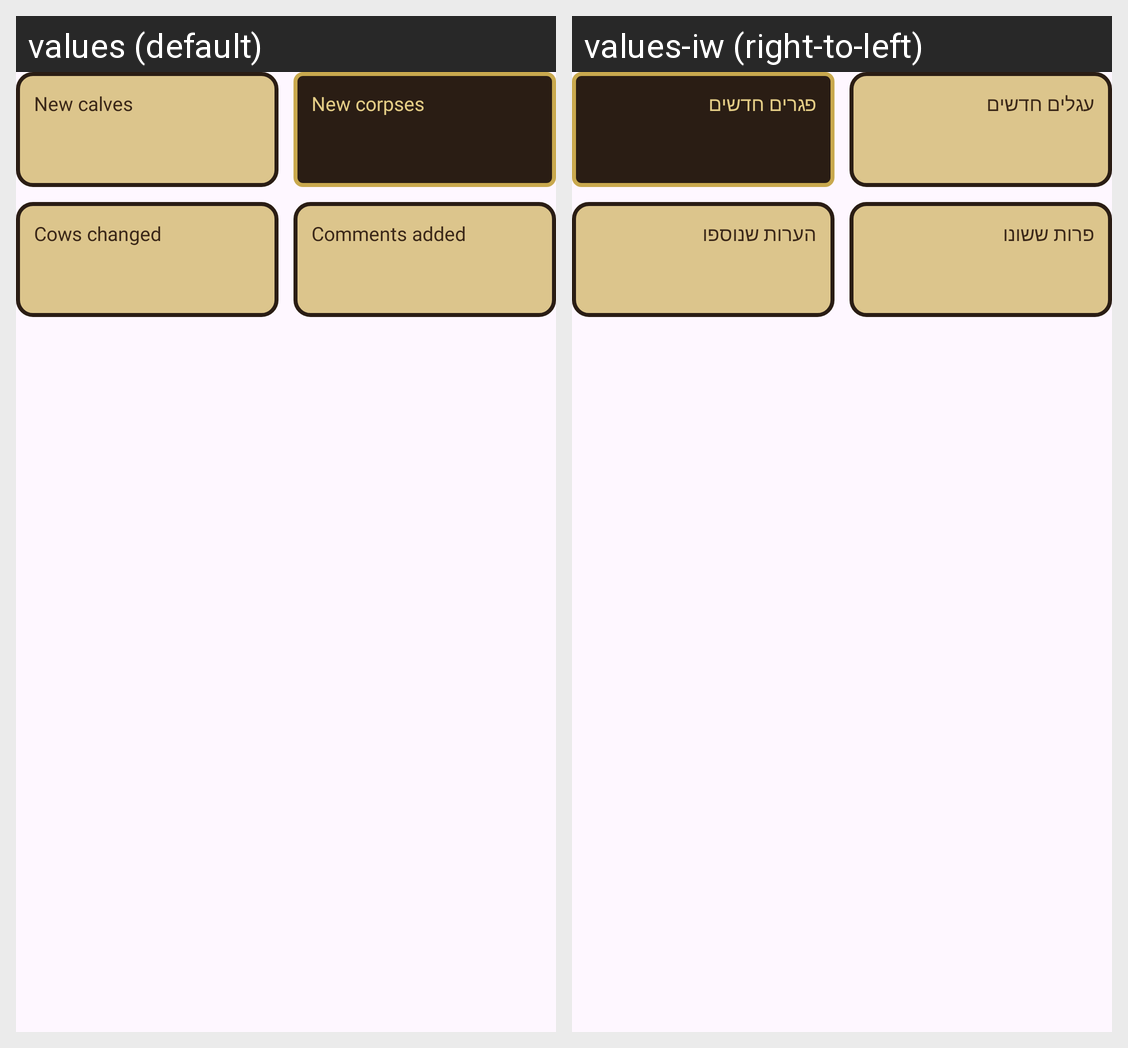

Strings drawn on this Android screen and how each of the app's shown locales translates them:
Android screen res/layout/view_summary_tiles.xml rendered under 2 locales, left to right: values (default), values-iw (right-to-left). Device: Nexus 5 (rendered at 1080×1920; each locale shown at half size, 540×960, under a caption strip naming it); theme Theme.CowboyFriend.
Strings drawn on this screen, with the default value and each locale's value (text and hints the layout hard-codes, and strings that could not be matched under every locale, appear in the picture but are not listed):

summary_new_calves
  values: New calves
  values-iw: עגלים חדשים

summary_new_corpses
  values: New corpses
  values-iw: פגרים חדשים

summary_changed
  values: Cows changed
  values-iw: פרות ששונו

summary_comments
  values: Comments added
  values-iw: הערות שנוספו
